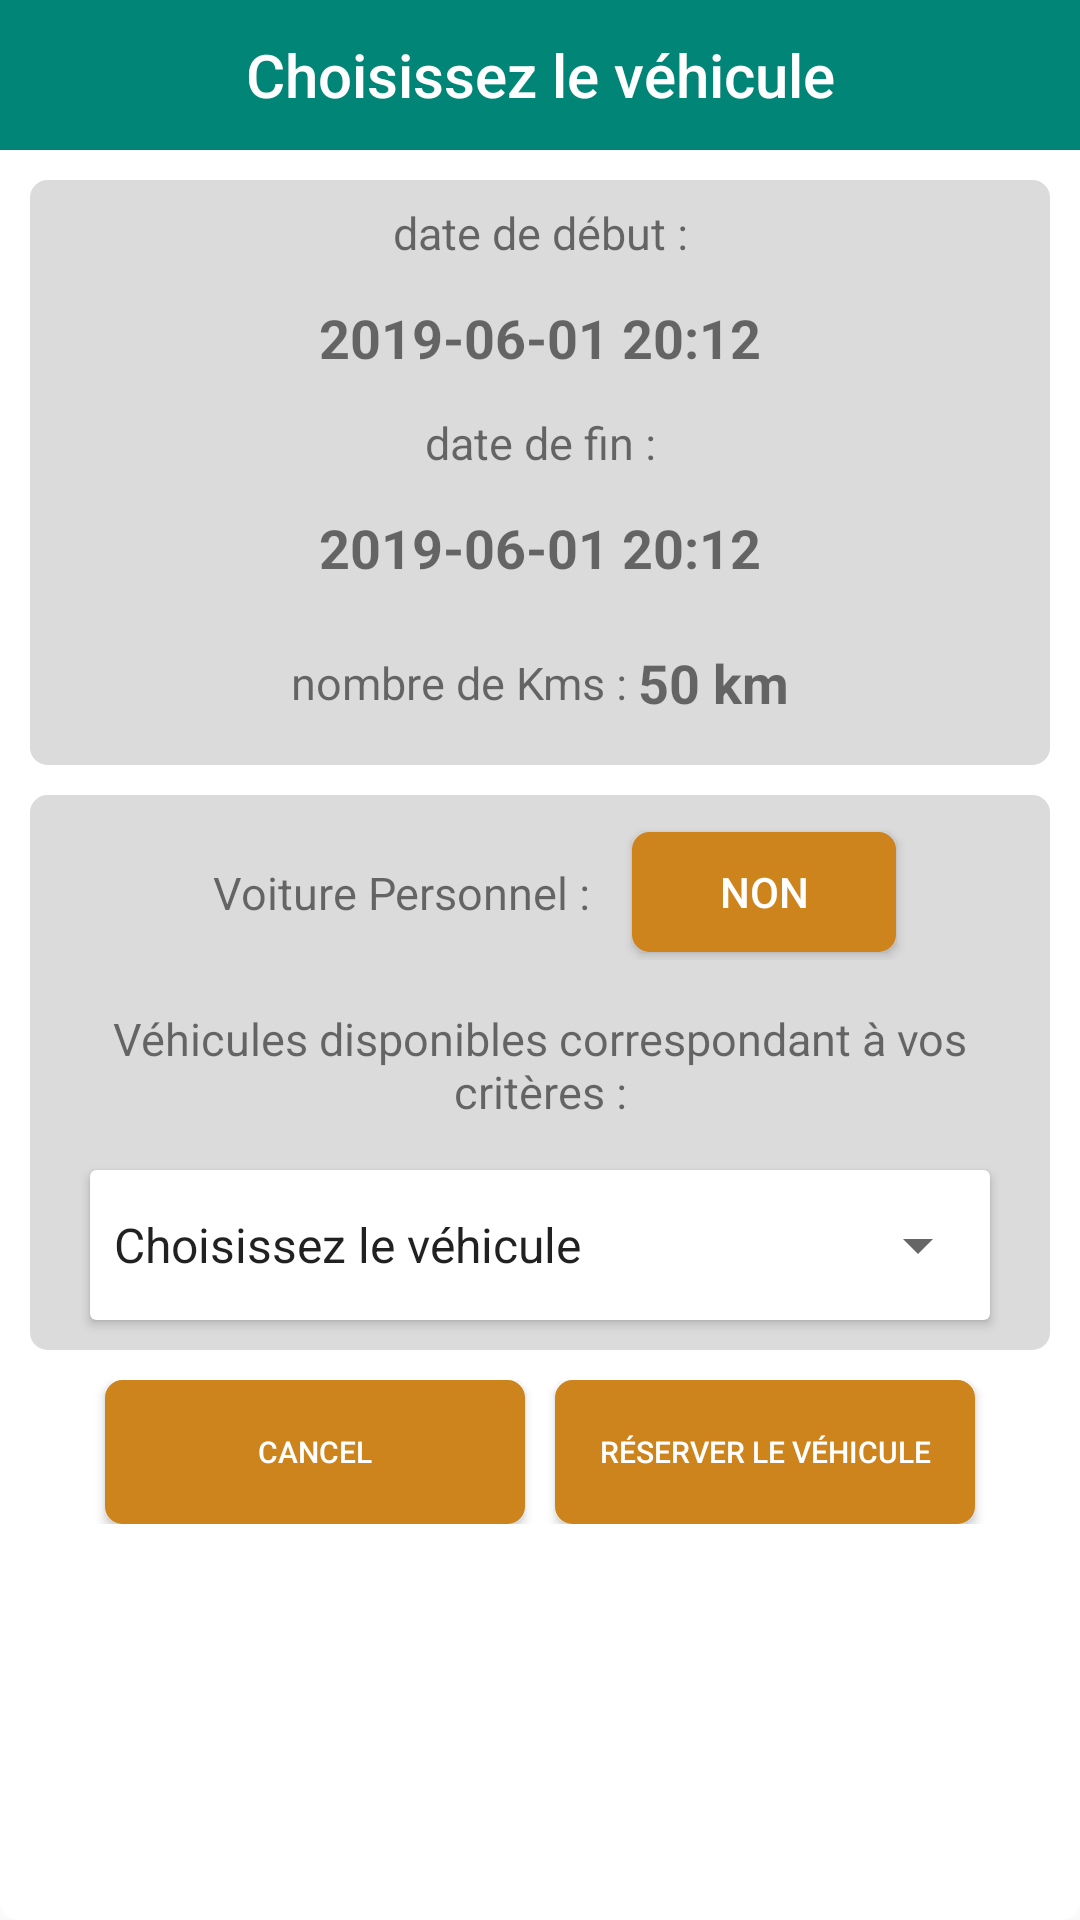

The Android layout XML behind this screen, and the referenced resources:
<!-- AndroidManifest.xml: application theme AppTheme -->
<!-- res/layout/reservation_car_dialog.xml -->
<?xml version="1.0" encoding="utf-8"?>
<LinearLayout
        xmlns:android="http://schemas.android.com/apk/res/android"
        android:layout_width="match_parent"
        android:layout_height="match_parent"
        android:orientation="vertical"
        xmlns:app="http://schemas.android.com/apk/res-auto"
        android:background="@drawable/dialog">

    <TextView
            android:id="@+id/TitleChooseCar"
            android:layout_width="match_parent"
            android:layout_height="50dp"
            android:gravity="center"
            android:text="Choisissez le véhicule"
            android:textAppearance="@style/TextAppearance.AppCompat.Title"
            android:textColor="@color/colorPrimary"
    android:background="@color/colorPrimaryGreen"/>

    <LinearLayout android:id="@+id/cardborne"

                android:layout_width="match_parent"
                android:layout_height="wrap_content"
                android:layout_marginTop="10dp"
                  android:layout_marginHorizontal="10dp"
                android:background="@drawable/card"
                android:gravity="center"
              android:orientation="vertical">
        <TextView
                android:layout_width="match_parent"
                android:layout_height="35dp"
                android:text="date de début :"
                android:textSize="15dp"
                android:gravity="center"
                android:id="@+id/dateDebutTxt"
                android:layout_alignParentStart="true"/>

        <TextView
                android:layout_width="match_parent"
                android:layout_height="35dp"
                android:text="2019-06-01 20:12"
                android:textSize="18dp"
                android:textStyle="bold"
                android:gravity="center"
                android:id="@+id/dateStart"
                android:layout_below="@+id/dateDebutTxt"/>

        <TextView
                android:layout_width="match_parent"
                android:layout_height="35dp"
                android:text="date de fin :"
                android:textSize="15dp"
                android:gravity="center"
                android:id="@+id/dateEndTxt"
                android:layout_below="@+id/dateDebut"
                android:layout_alignParentStart="true"/>

        <TextView
                android:layout_width="match_parent"
                android:layout_height="35dp"
                android:text="2019-06-01 20:12"
                android:textSize="18dp"
                android:textStyle="bold"
                android:gravity="center"
                android:id="@+id/dateEnd"
                android:layout_below="@+id/dateEndTxt"/>

        <LinearLayout android:id="@+id/cardkm"

                      android:layout_width="match_parent"
                      android:layout_height="wrap_content"
                      android:layout_margin="10dp"
                      android:background="@drawable/card"
                      android:gravity="center"
                      android:orientation="horizontal">

        <TextView
                android:layout_width="wrap_content"
                android:layout_height="35dp"
                android:text="nombre de Kms : "
                android:textSize="15dp"
                android:gravity="center"
                android:id="@+id/nbreKmTxt"
                android:layout_alignParentStart="true"/>

        <TextView
                android:layout_width="wrap_content"
                android:layout_height="35dp"
                android:text="50 km"
                android:textSize="18dp"
                android:textStyle="bold"
                android:gravity="center"
                android:id="@+id/nbreKm"/>
        </LinearLayout>

    </LinearLayout>

    <LinearLayout android:id="@+id/cardCar"

                                        android:layout_width="match_parent"
                                        android:layout_height="wrap_content"
                                        android:layout_below="@+id/cardborne"
                                        android:layout_marginTop="10dp"
                                        android:orientation="vertical"
                  android:background="@drawable/card"
                                        android:layout_marginHorizontal="10dp">
        <LinearLayout
                android:layout_width="match_parent"
                android:layout_height="wrap_content"
                android:orientation="horizontal"
                android:gravity="center"
        android:layout_marginTop="10dp">

            <TextView
                    android:layout_width="wrap_content"
                    android:layout_height="45dp"
                    android:text="Voiture Personnel : "
                    android:textSize="15dp"
                    android:gravity="center"
                    android:id="@+id/textPersonalCar"
                    android:layout_marginHorizontal="10dp"/>

            <ToggleButton android:id="@+id/togglePersonal"
                          android:layout_width="wrap_content"
                          android:layout_height="40dp"
                          android:textOn="Oui"
                          android:textOff="Non"
                          android:background="@drawable/button"
                            android:textColor="@color/colorPrimary"/>
        </LinearLayout>

        <TextView
                android:layout_width="match_parent"
                android:layout_height="50dp"
                android:text="Véhicules disponibles correspondant à vos critères :"
                android:textSize="15dp"
                android:gravity="center"
                android:id="@+id/textChooseCar"
                android:layout_marginHorizontal="10dp" android:layout_marginTop="10dp" />

        <android.support.v7.widget.CardView android:id="@+id/cardSpinnerCar"

                                            android:layout_width="match_parent"
                                            android:layout_height="50dp"
                                            app:cardBackgroundColor="@color/colorPrimary"
                                            android:layout_marginTop="10dp"
                                            android:layout_marginHorizontal="20dp"
                                            android:layout_marginBottom="10dp"
        >
            <Spinner
                    android:id="@+id/spinner1"
                    android:layout_width="match_parent"
                    android:layout_height="match_parent"
                    android:entries="@array/car_arrays"
                    android:gravity="center"
                    android:prompt="@string/choose_car"
            />
        </android.support.v7.widget.CardView>

    </LinearLayout>

    <LinearLayout
            android:layout_width="match_parent"
            android:layout_height="wrap_content"
            android:orientation="horizontal"
            android:gravity="center"
    android:layout_margin="10dp">
        <Button
                android:id="@+id/dialogCancelBtn"
                android:text="Cancel"
                android:layout_marginHorizontal="5dp"
                android:layout_width="140dp"
                android:layout_height="wrap_content"
                android:background="@drawable/button"
                android:textColor="@color/colorPrimary"
                android:textSize="10dp"
        />
        <Button
                android:id="@+id/dialogReserveBtn"
                android:text="Réserver le véhicule"
                android:layout_width="140dp"
                android:textSize="10dp"
                android:layout_height="wrap_content"
                android:layout_marginHorizontal="5dp"
                android:textColor="@color/colorPrimary"
                android:background="@drawable/button"/>


    </LinearLayout>

</LinearLayout>
<!-- resources referenced by this layout -->
<resources>
  <string-array name="car_arrays">
          <item>Choisissez le véhicule</item>
          <item>Renault Zoé   25-BMZ-98</item>
          <item>BMW i5    36-MLQ-12</item>
          <item>Tesla     15-PEN-03</item>
      </string-array>
  <color name="colorPrimary">#FFFFFF</color>
  <color name="colorPrimaryGreen">#008577</color>
  <!-- drawable button (drawable) -->
  <?xml version="1.0" encoding="utf-8"?>
  <shape xmlns:android="http://schemas.android.com/apk/res/android"
         android:shape="rectangle">
      <gradient android:startColor="@color/colorPrimaryMarron"
                android:endColor="@color/colorPrimaryMarron"
                android:angle="270" />
      <corners android:radius="5dp" />
      <stroke android:width="5px" android:color="@color/colorPrimaryMarron" />
  </shape>
  <!-- drawable card (drawable) -->
  <?xml version="1.0" encoding="utf-8"?>
  <shape xmlns:android="http://schemas.android.com/apk/res/android"
         android:shape="rectangle">
      <gradient android:startColor="@color/colorTransparent"
                android:endColor="@color/colorTransparent"
                android:angle="270" />
      <corners android:radius="5dp" />
      <stroke android:width="5px" android:color="@color/colorTransparent" />
  </shape>
  <!-- drawable dialog (drawable) -->
  <?xml version="1.0" encoding="utf-8"?>
  <shape xmlns:android="http://schemas.android.com/apk/res/android"
         android:shape="rectangle">
      <gradient android:startColor="@color/colorPrimary"
                android:endColor="@color/colorPrimary"
                android:angle="270" />
      <corners android:radius="5dp" />
      <stroke android:width="5px" android:color="@color/colorPrimary" />
  </shape>
  <string name="choose_car">Choisissez Une voiture</string>
  <style name="AppTheme" parent="Theme.AppCompat.Light.DarkActionBar">
          
          <item name="colorPrimary">@color/colorPrimary</item>
          <item name="colorPrimaryDark">@color/colorPrimaryDark</item>
          <item name="colorAccent">@color/colorAccent</item>
          <item name="android:titleTextStyle">@color/colorPrimaryGreen</item>
  
      </style>
  <color name="colorPrimaryMarron">#CE841D</color>
  <color name="colorTransparent">#DBDBDB</color>
  <color name="colorPrimaryDark">#008577</color>
  <color name="colorAccent">#000000</color>
</resources>
